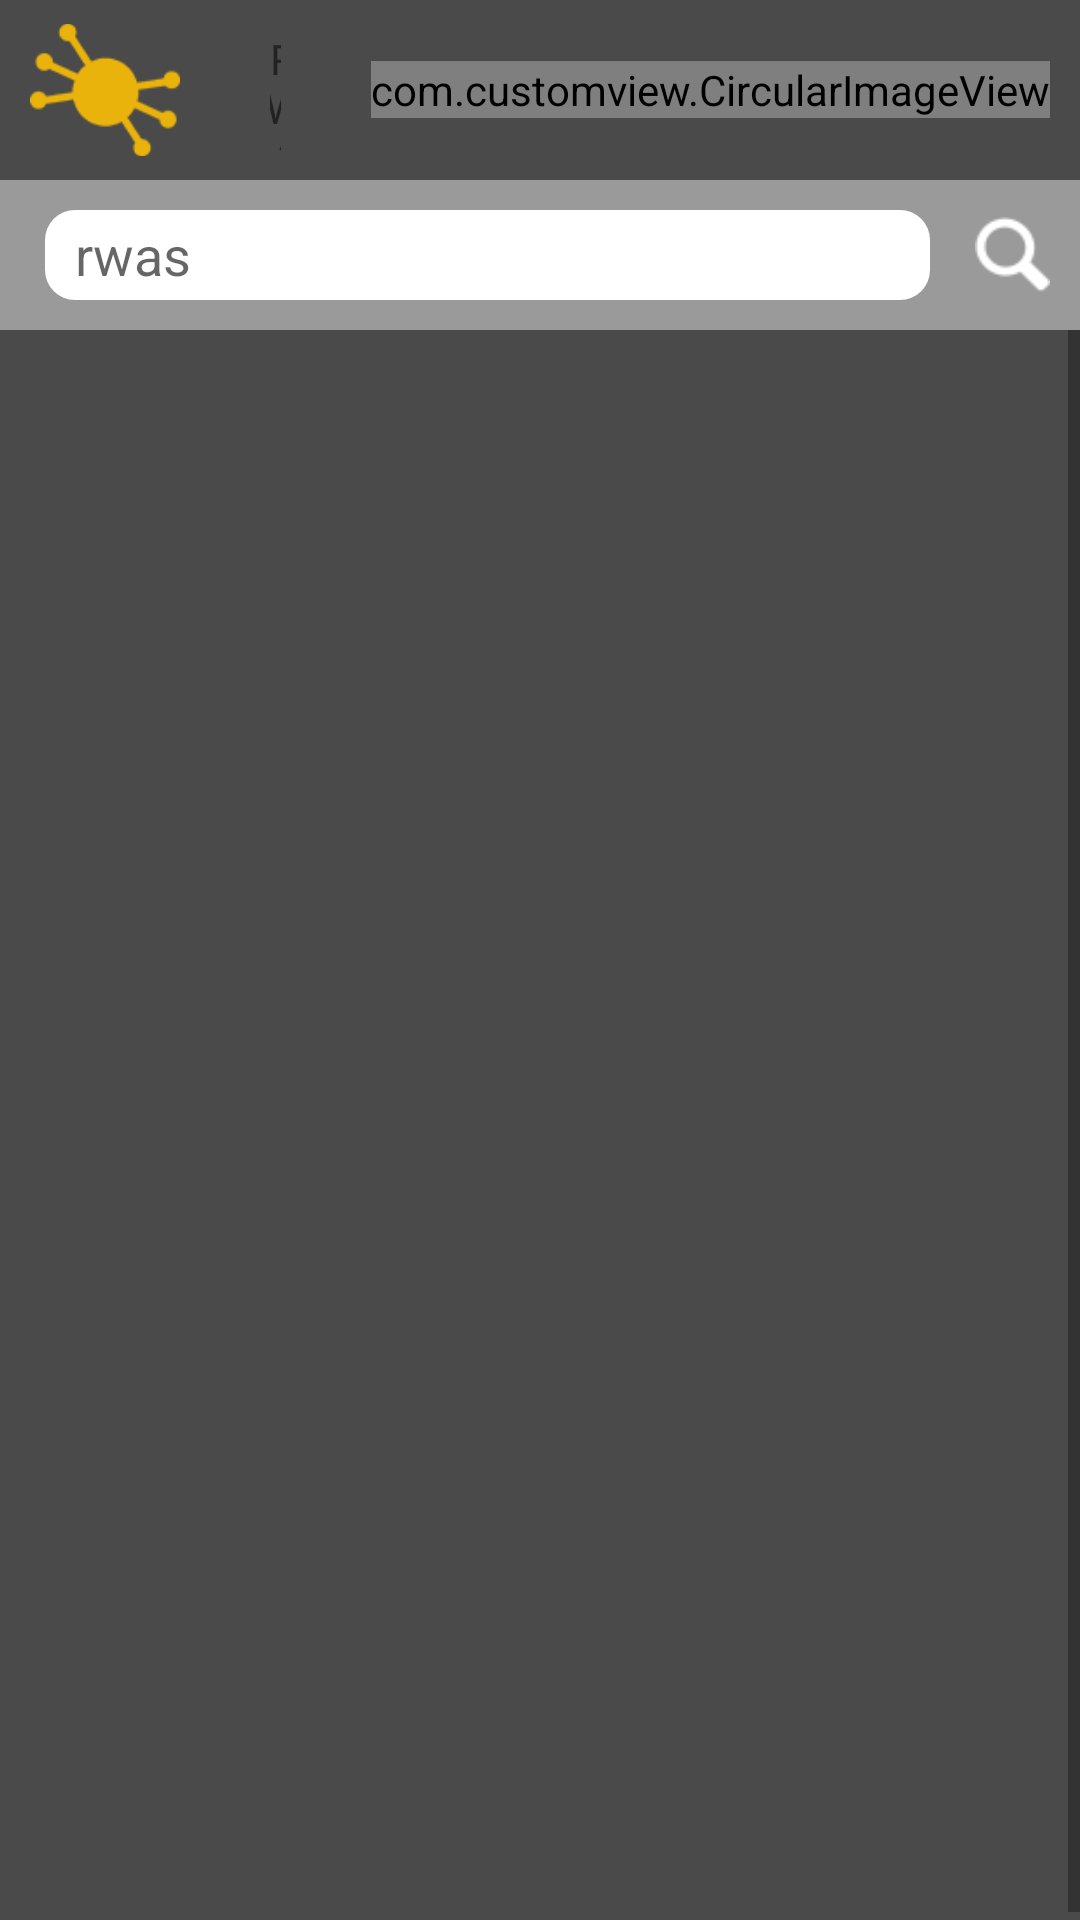

This screen was rendered from an Android layout file. Write that file and the resources it references.
<!-- AndroidManifest.xml: fallback theme Theme.MaterialComponents.DayNight.NoActionBar -->
<!-- res/layout/rwa_detail_layout.xml -->
<?xml version="1.0" encoding="utf-8"?>
<LinearLayout xmlns:android="http://schemas.android.com/apk/res/android"
    android:layout_width="match_parent"
    android:layout_height="wrap_content"
    android:orientation="vertical" 
    android:background="@color/header_background_color">

    <include
        android:id="@+id/include_header"
        layout="@layout/include_common_header" />

    <ScrollView
        android:layout_width="match_parent"
        android:layout_height="wrap_content"
         >

        <LinearLayout
            android:id="@+id/ll_parent"
            android:visibility="invisible"
            android:layout_width="match_parent"
            android:layout_height="wrap_content"
            android:orientation="vertical" >

            <TextView
                android:id="@+id/tv_address_title"
                android:layout_width="wrap_content"
                android:textStyle="bold"
                android:layout_marginLeft="10dp"
                android:layout_marginTop="20dp"
                android:textSize="@dimen/rwa_title_test_size"
                android:textColor="@color/white"
                android:layout_height="wrap_content"
                android:text="@string/eastend_apartments" />

            <View
                android:layout_width="match_parent"
                android:layout_height="1dp"
                android:layout_marginTop="10dp"
                android:background="@color/rwacolor" />

            <LinearLayout
                android:layout_width="match_parent"
                android:layout_height="wrap_content"
                android:layout_marginTop="10dp"
                android:layout_marginLeft="10dp"
                android:layout_marginRight="10dp">

                <TextView
                    android:id="@+id/tv_address"
                    android:layout_width="0dp"
                    android:layout_height="wrap_content"
                    android:textColor="@color/white"
                    android:layout_weight="1" />

                <TextView
                   android:layout_marginLeft="10dp"
                    android:id="@+id/tv_contact_detail"
                    android:layout_width="0dp"
                    android:textColor="@color/white"
                    android:layout_height="wrap_content"
                    android:layout_weight="1" />
            </LinearLayout>

            <View
                android:layout_width="match_parent"
                android:layout_height="1dp"
                android:layout_marginTop="10dp"
                android:background="@color/rwacolor" />

            <ImageView
                android:id="@+id/iv_apartments"
                android:layout_width="match_parent"
                android:layout_height="200dp"
                android:scaleType="fitXY"
                android:layout_marginTop="20dp" />

            <View
                android:layout_width="match_parent"
                android:layout_height="1dp"
                android:layout_marginTop="20dp"
                android:background="@color/rwacolor" />

            <TextView
                android:id="@+id/tv_rwa_detail"
                android:layout_width="wrap_content"
                android:layout_marginLeft="10dp"
                android:layout_marginRight="10dp"
                android:textColor="@color/white"
                android:layout_height="wrap_content"
                android:layout_marginTop="20dp" />

            <TextView
                android:id="@+id/tv_register_rwa"
                android:layout_width="wrap_content"
                android:layout_height="wrap_content"
                android:layout_marginTop="10dp"
                android:layout_marginLeft="10dp"
                android:layout_marginRight="10dp"
                android:textColor="@color/white"
                android:text="@string/i_am_a_resident_here_register_me_with_this_rwa" />

            <LinearLayout
                android:id="@+id/ll_quicklook"
                android:layout_width="match_parent"
                android:layout_height="wrap_content"
                android:layout_marginTop="20dp"
                android:layout_marginLeft="10dp"
                android:layout_marginRight="10dp"
                android:orientation="vertical" >

                <View
                    android:layout_width="match_parent"
                    android:layout_height="1dp"
                    android:layout_marginBottom="20dp"
                    android:background="@color/rwacolor" />

                <View
                    android:layout_width="match_parent"
                    android:layout_height="1dp"
                    android:layout_marginTop="20dp"
                    android:background="@color/rwacolor" />
            </LinearLayout>

            <LinearLayout
                android:id="@+id/ll_facility"
                android:layout_width="match_parent"
                android:layout_marginLeft="10dp"
                android:layout_marginRight="10dp"
                android:layout_height="wrap_content"
                android:layout_marginTop="10dp"
                android:orientation="vertical" >

                <View
                    android:layout_width="match_parent"
                    android:layout_height="1dp"
                    android:layout_marginTop="10dp"
                    android:background="@color/rwacolor" />
            </LinearLayout>
            <TextView
                android:id="@+id/tv_facilitydesc"
                android:layout_width="wrap_content"
                android:layout_height="wrap_content"
                android:layout_marginTop="10dp"
                android:layout_marginLeft="10dp"
                android:layout_marginRight="10dp"
                android:textColor="@color/white"/>
        </LinearLayout>
    </ScrollView>

</LinearLayout>
<!-- res/layout/include_common_header.xml (included above) -->
<?xml version="1.0" encoding="utf-8"?>
<LinearLayout xmlns:android="http://schemas.android.com/apk/res/android"
    xmlns:app="http://schemas.android.com/apk/res-auto"
    android:layout_width="match_parent"
    android:layout_height="wrap_content"
    android:background="@color/header_background_color"
    android:orientation="vertical" >

    <RelativeLayout
        android:layout_width="match_parent"
        android:layout_height="@dimen/include_common_header_height" >

        <ImageView
            android:id="@+id/iv_profile_options"
            android:layout_width="50dp"
            android:layout_height="50dp"
            android:layout_centerVertical="true"
            android:layout_marginLeft="10dp"
            android:src="@drawable/logo" />

        <TextView
            android:id="@+id/tv_title"
            android:layout_width="match_parent"
            android:layout_height="match_parent"
            android:layout_centerInParent="true"
            android:layout_marginBottom="10dp"
            android:layout_marginLeft="30dp"
            android:layout_marginRight="30dp"
            android:layout_marginTop="10dp"
            android:layout_toLeftOf="@+id/iv_profile_picture"
            android:layout_toRightOf="@+id/iv_profile_options"
            android:gravity="center"
            android:text="RWAs" />

        <com.customview.CircularImageView
            android:id="@+id/iv_profile_picture"
            android:layout_width="wrap_content"
            android:layout_height="wrap_content"
            android:layout_alignParentRight="true"
            android:layout_centerVertical="true"
            android:src="@drawable/profile"
            app:border="true"
            app:border_color="@color/white"
            app:border_width="2dp"
            android:layout_marginBottom="10dp"
            android:layout_marginRight="10dp"
            android:layout_marginTop="10dp"
            app:shadow="true"
            app:shadow_color="#3f51b5"
            app:shadow_radius="0" >
        </com.customview.CircularImageView>
    </RelativeLayout>

    <RelativeLayout
        android:id="@+id/rl_search"
        android:layout_width="match_parent"
        android:layout_height="@dimen/include_common_header_search_height"
        android:background="@color/search_background_color" >

        <EditText
            android:id="@+id/et_search"
            android:layout_width="match_parent"
            android:layout_height="match_parent"
            android:layout_centerVertical="true"
            android:layout_marginBottom="10dp"
            android:layout_marginLeft="15dp"
            android:editable="false"
            android:layout_marginRight="15dp"
            android:layout_marginTop="10dp"
            android:layout_toLeftOf="@+id/iv_search_icon"
            android:background="@drawable/shape_rect_circular_corner"
            android:hint="rwas"
            android:paddingLeft="10dp"
            android:paddingRight="10dp" />

        <ImageView
            android:id="@+id/iv_search_icon"
            android:layout_width="25dp"
            android:layout_height="25dp"
            android:layout_alignParentRight="true"
            android:layout_centerVertical="true"
            android:layout_marginRight="10dp"
            android:background="@drawable/search" />
    </RelativeLayout>

</LinearLayout>
<!-- resources referenced by this layout -->
<resources>
  <color name="header_background_color">#4A4A4A</color>
  <item name="rwacolor" type="color">#25d7fd</item>
  <color name="search_background_color">#9A9A9A</color>
  <item name="white" type="color">#ffffff</item>
  <dimen name="include_common_header_height">60dp</dimen>
  <dimen name="include_common_header_search_height">50dp</dimen>
  <dimen name="rwa_title_test_size">18sp</dimen>
  <!-- drawable logo: png bitmap (drawable, 2693 bytes) -->
  <!-- drawable profile: png bitmap (drawable, 3196 bytes) -->
  <!-- drawable search: png bitmap (drawable, 1543 bytes) -->
  <!-- drawable shape_rect_circular_corner (drawable) -->
  <?xml version="1.0" encoding="utf-8"?>
  <shape xmlns:android="http://schemas.android.com/apk/res/android"
      android:shape="rectangle" >
  
      <solid android:color="@color/white" />
  
      
  
      <corners
          android:bottomLeftRadius="10dp"
          android:bottomRightRadius="10dp"
          android:topLeftRadius="10dp"
          android:topRightRadius="10dp" />
  
  
  </shape>
  <string name="eastend_apartments">EASTEND APARTMENTS</string>
  <string name="i_am_a_resident_here_register_me_with_this_rwa">I AM A RESIDENT HERE.REGISTER ME WITH THIS RWA</string>
</resources>
